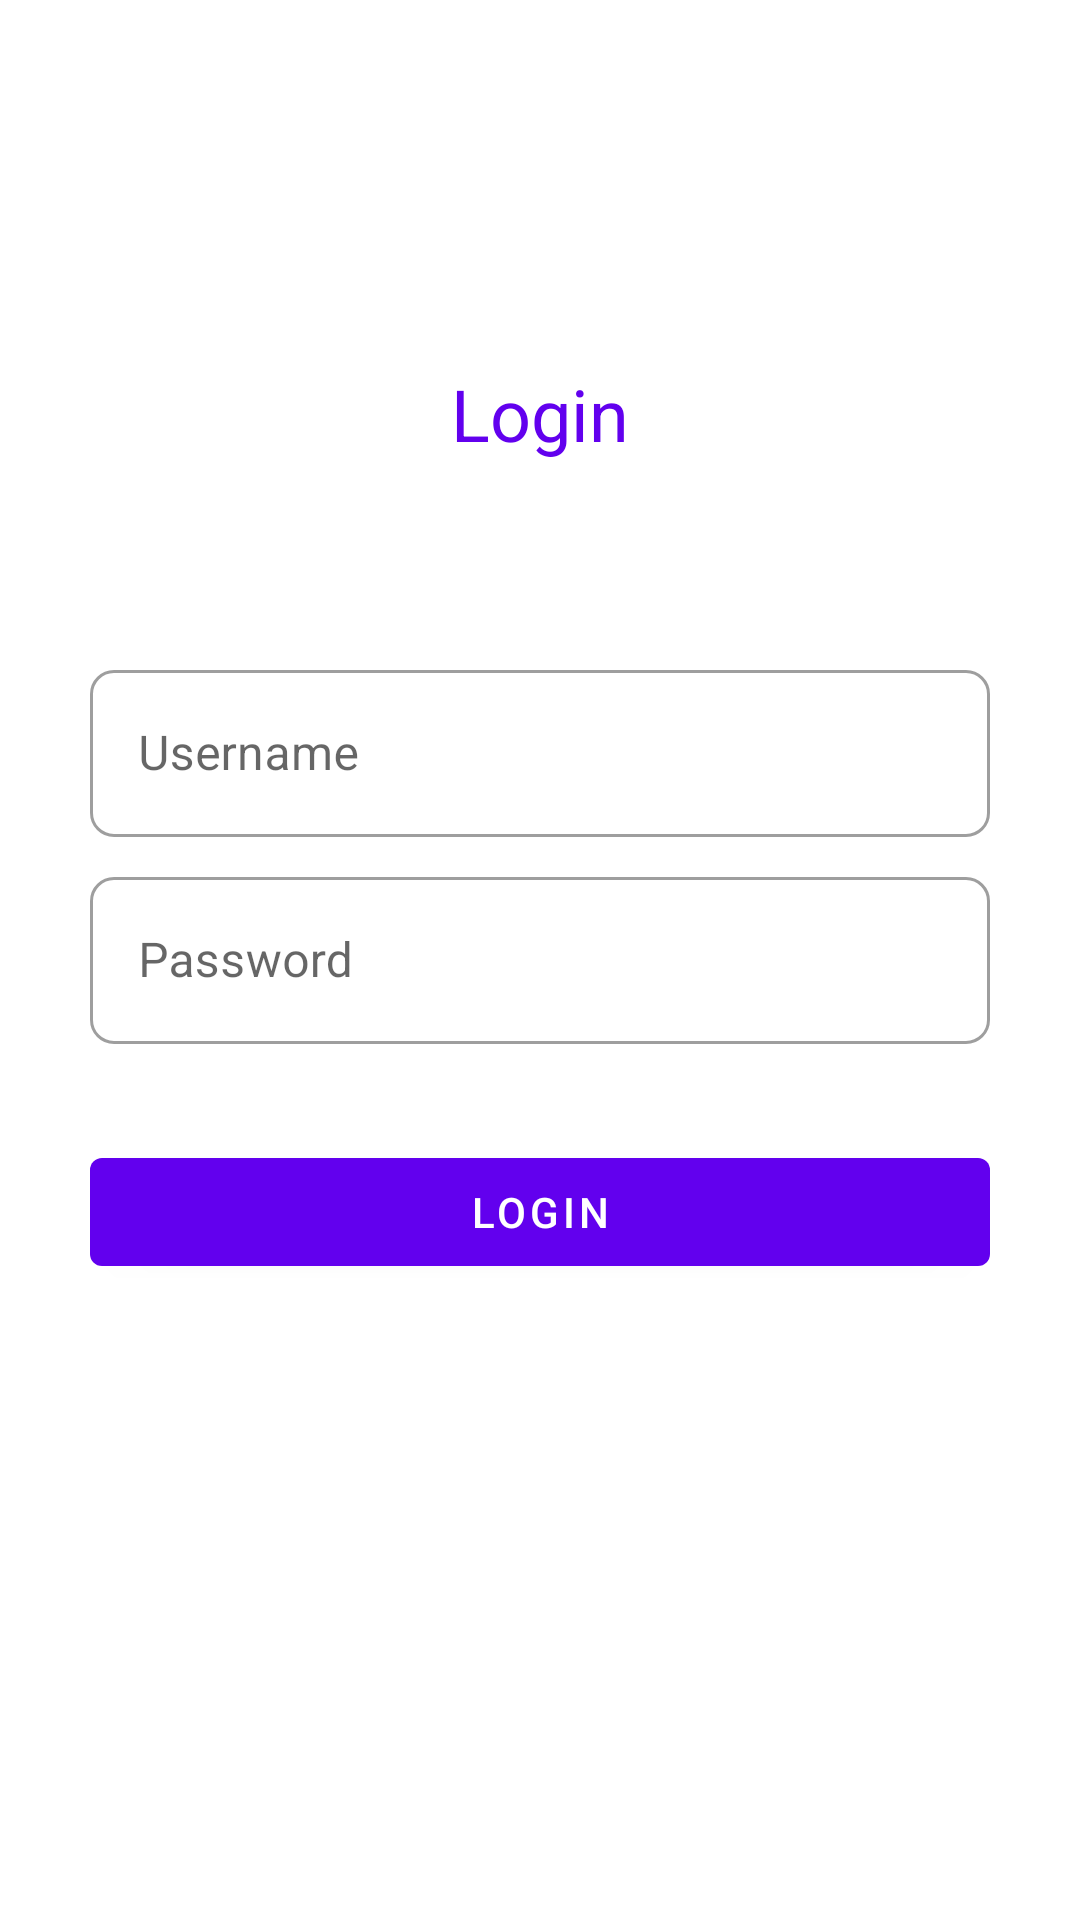

Write the Android layout XML for this screen, with the resource values it uses.
<!-- AndroidManifest.xml: application theme Theme.DaggerBikinPusing -->
<!-- res/layout/fragment_login.xml -->
<?xml version="1.0" encoding="utf-8"?>
<androidx.constraintlayout.widget.ConstraintLayout xmlns:android="http://schemas.android.com/apk/res/android"
  xmlns:app="http://schemas.android.com/apk/res-auto"
  xmlns:tools="http://schemas.android.com/tools"
  android:layout_width="match_parent"
  android:layout_height="match_parent"
  tools:context=".ui.screen.LoginFragment">
  
  <TextView
    android:id="@+id/tv_login"
    android:layout_width="wrap_content"
    android:layout_height="wrap_content"
    android:text="@string/login_text"
    android:textSize="24sp"
    app:layout_constraintBottom_toBottomOf="parent"
    app:layout_constraintEnd_toEndOf="parent"
    app:layout_constraintStart_toStartOf="parent"
    app:layout_constraintTop_toTopOf="parent"
    app:layout_constraintVertical_bias="0.2" />
  
  <com.google.android.material.textfield.TextInputLayout
    android:id="@+id/et_login_username_field"
    style="@style/Widget.MaterialComponents.TextInputLayout.OutlinedBox"
    android:layout_width="300dp"
    android:layout_height="wrap_content"
    android:layout_marginTop="64dp"
    app:boxCornerRadiusBottomEnd="8dp"
    app:boxCornerRadiusBottomStart="8dp"
    app:boxCornerRadiusTopEnd="8dp"
    app:boxCornerRadiusTopStart="8dp"
    app:layout_constraintBottom_toBottomOf="parent"
    app:layout_constraintEnd_toEndOf="parent"
    app:layout_constraintStart_toStartOf="parent"
    app:layout_constraintTop_toBottomOf="@+id/tv_login"
    app:layout_constraintVertical_bias="0.0">
    
    <com.google.android.material.textfield.TextInputEditText
      android:id="@+id/et_login_username"
      android:layout_width="match_parent"
      android:layout_height="match_parent"
      android:hint="@string/username_text" />
  </com.google.android.material.textfield.TextInputLayout>
  
  <com.google.android.material.textfield.TextInputLayout
    android:id="@+id/et_login_password_field"
    style="@style/Widget.MaterialComponents.TextInputLayout.OutlinedBox"
    android:layout_width="0dp"
    android:layout_height="wrap_content"
    android:layout_marginTop="8dp"
    app:boxCornerRadiusBottomEnd="8dp"
    app:boxCornerRadiusBottomStart="8dp"
    app:boxCornerRadiusTopEnd="8dp"
    app:boxCornerRadiusTopStart="8dp"
    app:layout_constraintBottom_toBottomOf="parent"
    app:layout_constraintEnd_toEndOf="@+id/et_login_username_field"
    app:layout_constraintStart_toStartOf="@+id/et_login_username_field"
    app:layout_constraintTop_toBottomOf="@+id/et_login_username_field"
    app:layout_constraintVertical_bias="0.0">
    
    <com.google.android.material.textfield.TextInputEditText
      android:id="@+id/et_login_password"
      android:layout_width="match_parent"
      android:layout_height="match_parent"
      android:hint="@string/password_text"
      android:inputType="textPassword" />
  </com.google.android.material.textfield.TextInputLayout>
  
  <com.google.android.material.button.MaterialButton
    android:id="@+id/btn_login_submit"
    android:layout_width="0dp"
    android:layout_height="wrap_content"
    android:layout_marginTop="32dp"
    android:text="@string/login_text"
    app:boxCornerRadiusBottomEnd="8dp"
    app:boxCornerRadiusBottomStart="8dp"
    app:boxCornerRadiusTopEnd="8dp"
    app:boxCornerRadiusTopStart="8dp"
    app:layout_constraintBottom_toBottomOf="parent"
    app:layout_constraintEnd_toEndOf="@+id/et_login_password_field"
    app:layout_constraintStart_toStartOf="@+id/et_login_password_field"
    app:layout_constraintTop_toBottomOf="@+id/et_login_password_field"
    app:layout_constraintVertical_bias="0.0" />

</androidx.constraintlayout.widget.ConstraintLayout>
<!-- resources referenced by this layout -->
<resources>
  <string name="login_text">Login</string>
  <string name="password_text">Password</string>
  <string name="username_text">Username</string>
  <style name="Theme.DaggerBikinPusing" parent="Theme.MaterialComponents.DayNight.NoActionBar">
      
      <item name="colorPrimary">@color/purple_500</item>
      <item name="colorPrimaryVariant">@color/purple_700</item>
      <item name="colorOnPrimary">@color/white</item>
      
      <item name="colorSecondary">@color/teal_200</item>
      <item name="colorSecondaryVariant">@color/teal_700</item>
      <item name="colorOnSecondary">@color/black</item>
      
      <item name="android:statusBarColor" tools:targetApi="l">?attr/colorPrimaryVariant</item>
      
      <item name="android:textColor">@color/purple_500</item>
      <item name="android:textColorHint">@color/purple_500</item>
    </style>
  <color name="purple_500">#FF6200EE</color>
  <color name="purple_700">#FF3700B3</color>
  <color name="white">#FFFFFFFF</color>
  <color name="teal_200">#FF03DAC5</color>
  <color name="teal_700">#FF018786</color>
  <color name="black">#FF000000</color>
</resources>
